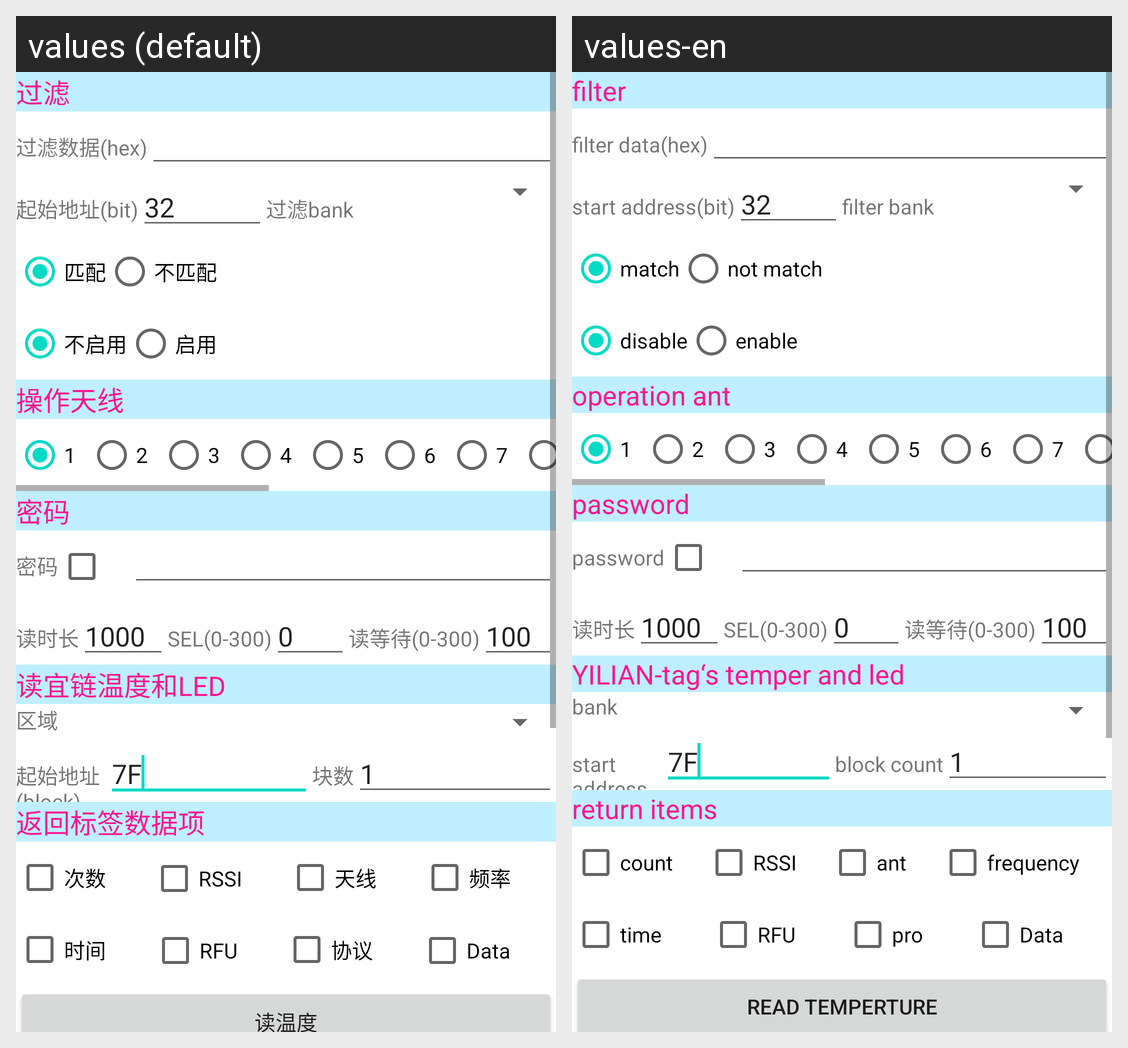

The same Android screen rendered under two of its app's locales, left to right. List the strings drawn on it with the default value and each locale's translation.
Android screen res/layout/tagtempled.xml rendered under 2 locales, left to right: values (default), values-en. Device: Nexus 5 (rendered at 1080×1920; each locale shown at half size, 540×960, under a caption strip naming it); theme AppTheme.
Strings drawn on this screen, with the default value and each locale's value (text and hints the layout hard-codes, and strings that could not be matched under every locale, appear in the picture but are not listed):

str_filter
  values: 过滤
  values-en: filter

str_filterdata
  values: 过滤数据(hex)
  values-en: filter data(hex)

str_startadr4
  values: 起始地址(bit)
  values-en: start address(bit)

str_filterbank
  values: 过滤bank
  values-en: filter bank

str_match
  values: 匹配
  values-en: match

str_nomatch
  values: 不匹配
  values-en: not match

str_disable
  values: 不启用
  values-en: disable

str_enable
  values: 启用
  values-en: enable

tab3_textView_tb3opant
  values: 操作天线
  values-en: operation ant

str_pwd
  values: 密码
  values-en: password

tagtempled_yiliantag
  values: 读宜链温度和LED
  values-en: YILIAN-tag‘s temper and led

tab3_read_textView_rbank
  values: 区域
  values-en: bank

tab3_read_textView_opstadr
  values: 起始地址(block)
  values-en: start address

tab3_read_textView_opblock
  values: 块数
  values-en: block count

tab4_qk_textView_returnitem
  values: 返回标签数据项
  values-en: return items

tab4_qk_TextView_count
  values: 次数
  values-en: count

str_ant
  values: 天线
  values-en: ant

tab4_fre_TextView_tb4fre
  values: 频率
  values-en: frequency

tab4_qk_TextView_time
  values: 时间
  values-en: time

tab4_qk_TextView_pro
  values: 协议
  values-en: pro

tagtempled_temptag
  values: 读温度
  values-en: read temperture
